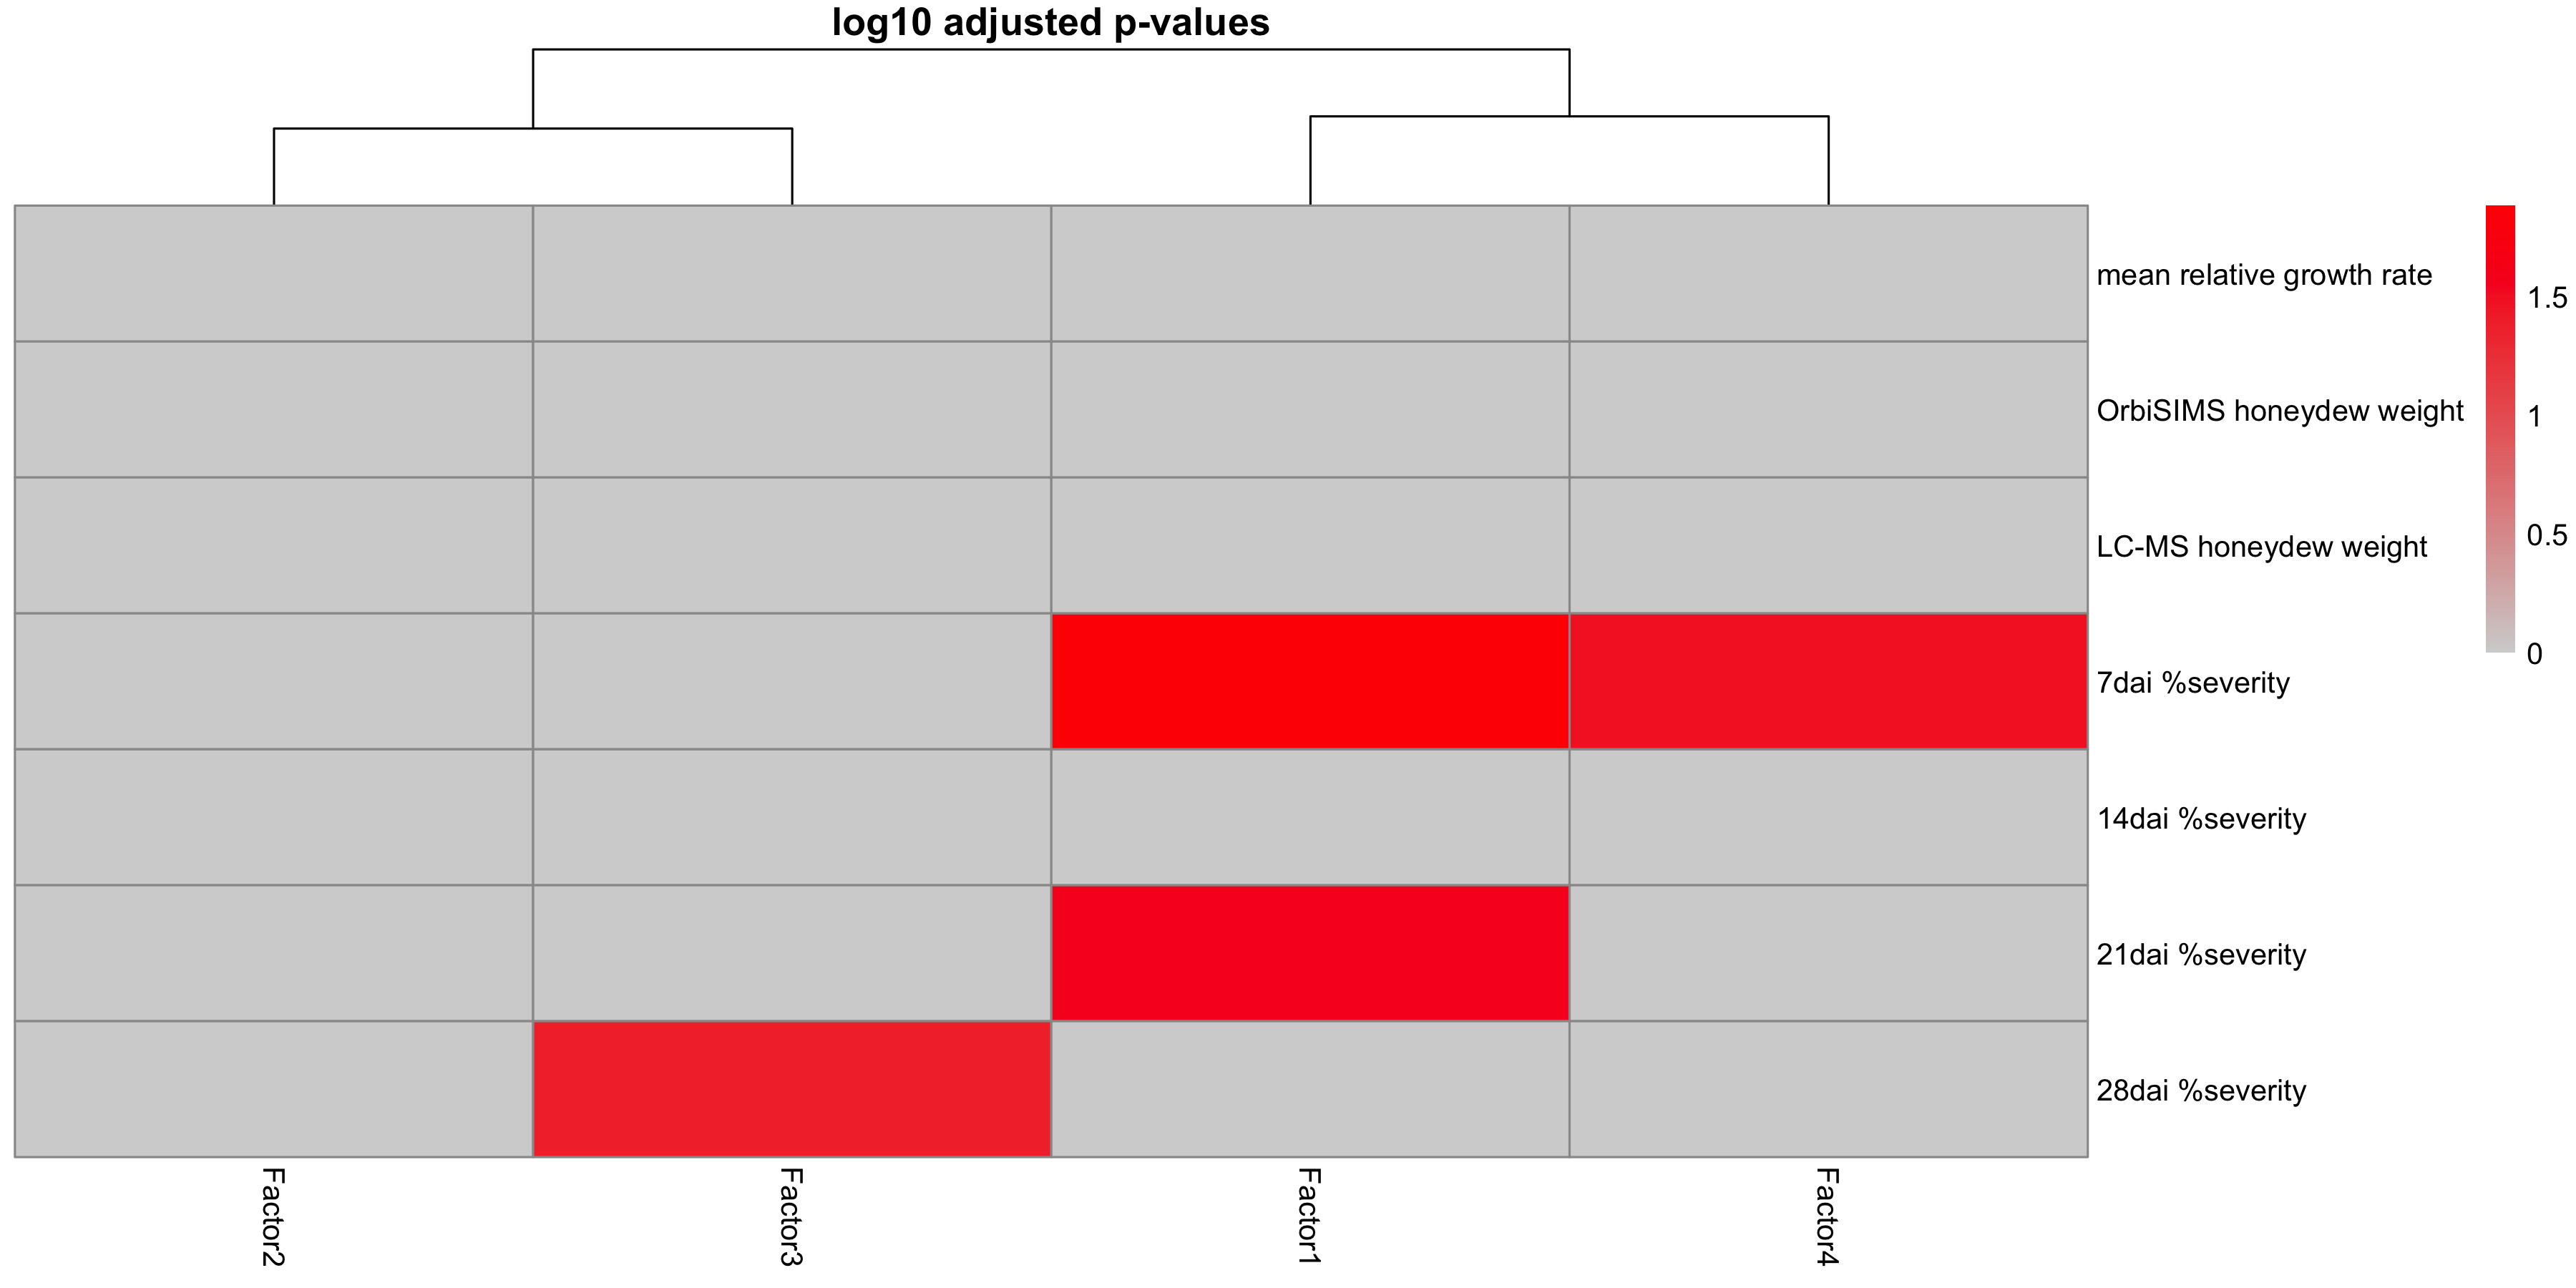

The table this chart was drawn from, first rows:
, Factor1, Factor2, Factor3, Factor4
category, 0.4472, 3.58689278689767e-05, 0.0001109, 0.2525
mean relative growth rate, 0.2197, 0.689, 0.1454, 0.3736
OrbiSIMS honeydew weight, 0.9383, 0.2921, 0.2507, 0.6115
LC-MS honeydew weight, 0.6349, 0.8935, 0.1789, 0.4239
7dai %severity, 0.01303, 0.9176, 0.6732, 0.03202
14dai %severity, 0.0604, 0.8666, 0.4001, 0.2857
21dai %severity, 0.02764, 0.6816, 0.3205, 0.8443
28dai %severity, 0.1259, 0.2356, 0.04101, 0.8056
DONwt, 4.2333062779154e-05, 0.01096, 0.008481, 0.6086
Mock, 2.19338043706808e-05, 0.9942, 0.007338, 0.9927
NIVko, 0.1846, 0.06351, 1.34480311265415e-06, 0.1526
NIVwt, 0.1577, 4.52179944620621e-09, 0.2503, 0.04702
